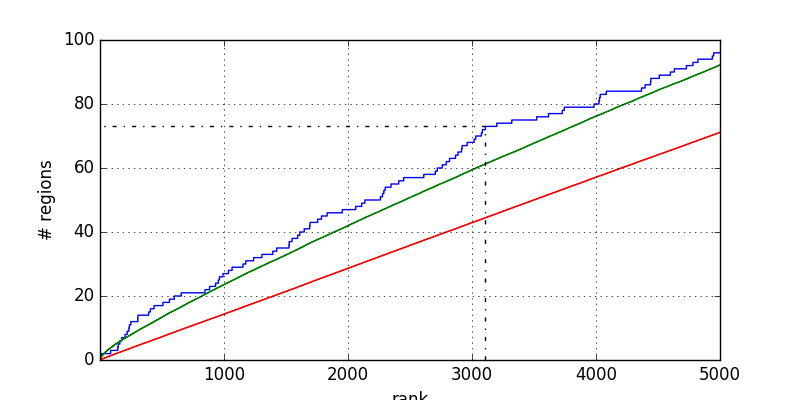

The file beside this chart, header and first rows:
1	0.000000
8	0.000000
8	1
14	1
14	2
87	2
87	3
144	3
144	4
148	4
148	5
161	5
161	6
175	6
175	7
203	7
203	8
220	8
220	9
234	9
234	10
238	10
238	11
250	11
250	12
306	12
306	13
307	13
307	14
393	14
393	15
407	15
407	16
437	16
437	17
508	17
508	18
561	18
561	19
600	19
600	20
656	20
656	21
848	21
848	22
885	22
885	23
933	23
933	24
955	24
955	25
964	25
964	26
993	26
993	27
1037	27
1037	28
1066	28
1066	29
1154	29
1154	30
... 133 more rows
